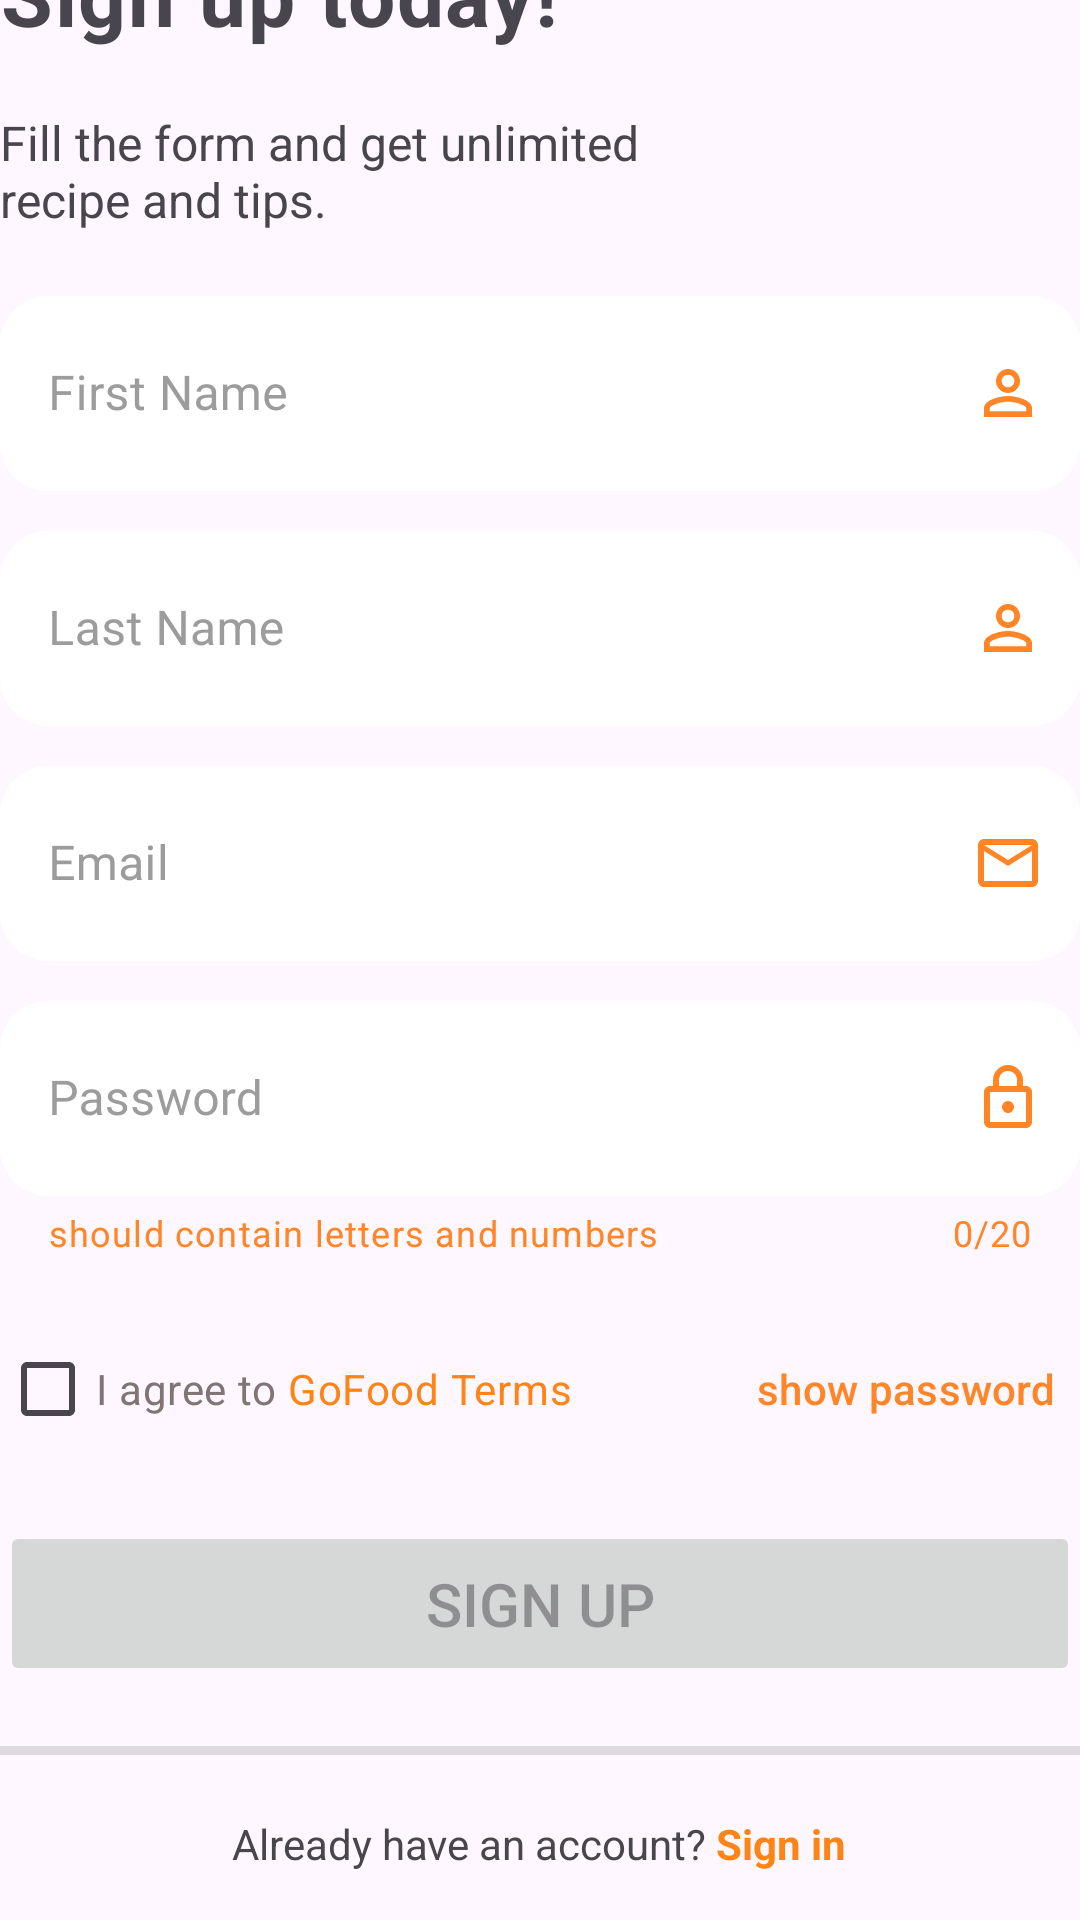

Reconstruct the res/layout file that produces this screen, plus the resources it refers to.
<!-- AndroidManifest.xml: application theme Theme.GoFood -->
<!-- res/layout/fragment_register.xml -->
<?xml version="1.0" encoding="utf-8"?>
<androidx.constraintlayout.widget.ConstraintLayout xmlns:android="http://schemas.android.com/apk/res/android"
    xmlns:app="http://schemas.android.com/apk/res-auto"
    xmlns:tools="http://schemas.android.com/tools"
    android:id="@+id/frameLayout7"
    android:layout_width="match_parent"
    android:layout_height="match_parent"
    android:layout_gravity="bottom"
    android:layout_margin="40dp"
    android:layout_marginVertical="32dp"
    android:gravity="center"
    android:orientation="vertical"
    android:theme="@style/color_auth"
    tools:context=".presentation.authentication.register.RegisterFragment">


    <androidx.core.widget.NestedScrollView
        android:layout_width="match_parent"
        android:layout_height="match_parent"
        android:orientation="vertical">

        <LinearLayout
            android:id="@+id/signup_linearlayout"
            android:layout_width="match_parent"
            android:layout_height="wrap_content"
            android:gravity="center"
            android:layout_gravity="bottom"
            android:orientation="vertical"
            app:layout_constraintBottom_toBottomOf="parent"
            app:layout_constraintEnd_toEndOf="parent"
            app:layout_constraintStart_toStartOf="parent">


            <TextView
                android:layout_width="wrap_content"
                android:layout_height="wrap_content"
                android:layout_gravity="start"
                android:letterSpacing=".02"
                android:paddingVertical="@dimen/margin_medium"
                android:text="@string/sign_up_today"
                android:textSize="28sp"
                android:textStyle="bold" />

            <TextView
                android:layout_width="wrap_content"
                android:layout_height="wrap_content"
                android:layout_gravity="start"
                android:layout_marginBottom="16dp"
                android:text="@string/fill_the_form"
                android:textSize="16sp" />

            <com.google.android.material.textfield.TextInputLayout
                android:id="@+id/first_name_container"
                style="@style/Widget.MaterialComponents.TextInputLayout.OutlinedBox"
                android:layout_width="match_parent"
                android:layout_height="wrap_content"
                android:hint="@string/first_name_hint"
                android:textColorHint="#9C9C9C"


                app:boxBackgroundColor="@color/box_bg"
                app:boxCornerRadiusBottomEnd="16dp"
                app:boxCornerRadiusBottomStart="16dp"
                app:boxCornerRadiusTopEnd="16dp"
                app:boxCornerRadiusTopStart="16dp"
                app:boxStrokeWidth="@dimen/box_stroke_size"

                app:cursorErrorColor="@color/red"
                app:endIconCheckable="true"
                app:endIconDrawable="@drawable/person_24"
                app:endIconMode="custom"

                app:endIconTint="@color/primary_color"
                app:layout_constraintEnd_toEndOf="parent"
                app:layout_constraintStart_toStartOf="parent"
                app:layout_constraintTop_toTopOf="parent">

                <com.google.android.material.textfield.TextInputEditText
                    android:id="@+id/first_name_field"
                    android:layout_width="match_parent"
                    android:layout_height="65dp"
                    android:ellipsize="end"
                    android:inputType="textPersonName"
                    android:singleLine="true"
                    tools:ignore="KeyboardInaccessibleWidget"
                    tools:text="@tools:sample/cities" />

            </com.google.android.material.textfield.TextInputLayout>


            <com.google.android.material.textfield.TextInputLayout
                android:id="@+id/last_name_container"
                style="@style/Widget.MaterialComponents.TextInputLayout.OutlinedBox"
                android:layout_width="match_parent"
                android:layout_height="wrap_content"
                android:layout_marginTop="@dimen/margin_small"
                android:hint="@string/last_name_hint"
                android:textColorHint="#9C9C9C"

                app:boxBackgroundColor="@color/box_bg"
                app:boxCornerRadiusBottomEnd="16dp"
                app:boxCornerRadiusBottomStart="16dp"
                app:boxCornerRadiusTopEnd="16dp"
                app:boxCornerRadiusTopStart="16dp"
                app:boxStrokeWidth="@dimen/box_stroke_size"

                app:cursorErrorColor="@color/red"
                app:endIconCheckable="true"
                app:endIconDrawable="@drawable/person_24"
                app:endIconMode="custom"
                app:endIconTint="@color/primary_color"

                app:layout_constraintEnd_toEndOf="parent"
                app:layout_constraintStart_toStartOf="parent"
                app:layout_constraintTop_toTopOf="parent">

                <com.google.android.material.textfield.TextInputEditText
                    android:id="@+id/last_name_field"
                    android:layout_width="match_parent"
                    android:layout_height="65dp"
                    android:inputType="textPersonName"
                    android:ellipsize="end"
                    android:singleLine="true"
                    tools:ignore="KeyboardInaccessibleWidget" />

            </com.google.android.material.textfield.TextInputLayout>


            <com.google.android.material.textfield.TextInputLayout
                android:id="@+id/email_signup_container"
                style="@style/Widget.MaterialComponents.TextInputLayout.OutlinedBox"
                android:layout_width="match_parent"
                android:layout_height="wrap_content"
                android:layout_marginTop="@dimen/margin_small"
                android:hint="@string/email_hint"
                android:textColorHint="#9C9C9C"

                app:boxBackgroundColor="@color/box_bg"
                app:boxCornerRadiusBottomEnd="16dp"
                app:boxCornerRadiusBottomStart="16dp"
                app:boxCornerRadiusTopEnd="16dp"
                app:boxCornerRadiusTopStart="16dp"
                app:boxStrokeWidth="@dimen/box_stroke_size"

                app:cursorErrorColor="@color/red"
                app:endIconCheckable="true"
                app:endIconDrawable="@drawable/email_24"
                app:endIconMode="custom"

                app:endIconTint="@color/primary_color"
                app:layout_constraintEnd_toEndOf="parent"
                app:layout_constraintStart_toStartOf="parent"
                app:layout_constraintTop_toTopOf="parent">

                <com.google.android.material.textfield.TextInputEditText
                    android:id="@+id/email_signup_field"
                    android:layout_width="match_parent"
                    android:layout_height="65dp"
                    android:ellipsize="end"
                    android:inputType="textEmailAddress"
                    android:singleLine="true"
                    tools:ignore="KeyboardInaccessibleWidget" />

            </com.google.android.material.textfield.TextInputLayout>


            <com.google.android.material.textfield.TextInputLayout
                android:id="@+id/password_signup_container"
                style="@style/Widget.MaterialComponents.TextInputLayout.OutlinedBox"
                android:layout_width="match_parent"
                android:layout_height="wrap_content"
                android:layout_marginTop="@dimen/margin_small"
                android:hint="@string/password_hint"
                android:textColorHint="#9C9C9C"

                app:boxBackgroundColor="@color/box_bg"
                app:boxCornerRadiusBottomEnd="16dp"
                app:boxCornerRadiusBottomStart="16dp"
                app:boxCornerRadiusTopEnd="16dp"
                app:boxCornerRadiusTopStart="16dp"

                app:boxStrokeWidth="@dimen/box_stroke_size"
                app:counterEnabled="true"

                app:counterMaxLength="20"
                app:counterTextColor="@color/primary_color"
                app:cursorErrorColor="@color/red"

                app:endIconCheckable="true"
                app:endIconDrawable="@drawable/lock_24"
                app:endIconMode="custom"

                app:helperTextEnabled="true"
                app:helperText="should contain letters and numbers"
                app:helperTextTextColor="@color/primary_color"

                app:endIconTint="@color/primary_color"
                app:layout_constraintEnd_toEndOf="parent"
                app:layout_constraintStart_toStartOf="parent"
                app:layout_constraintTop_toTopOf="parent">

                <com.google.android.material.textfield.TextInputEditText
                    android:id="@+id/password_signup_field"
                    android:layout_width="match_parent"
                    android:layout_height="65dp"
                    android:ellipsize="end"
                    android:inputType="textPassword"
                    android:maxLength="20"
                    android:singleLine="true"
                    tools:ignore="KeyboardInaccessibleWidget" />

            </com.google.android.material.textfield.TextInputLayout>

            <LinearLayout
                android:layout_width="match_parent"
                android:layout_height="wrap_content"
                android:layout_marginTop="@dimen/margin_medium"
                android:orientation="horizontal">
            <CheckBox
                android:id="@+id/terms_checkbox"
                android:layout_width="0dp"
                android:layout_height="wrap_content"
                android:layout_weight="1"
                android:layout_gravity="start"
                android:text="@string/i_agree_to_gofood_terms"
                android:textColor="#807474"
                android:theme="@style/color_auth" />
            <Button
                android:id="@+id/show_pass_registration"
                style="@style/Widget.Material3.Button.TextButton"
                android:layout_width="wrap_content"
                android:layout_height="match_parent"
                android:minHeight="0dp"
                android:layout_marginEnd="8dp"
                android:layout_gravity="center"
                android:gravity="center"
                android:padding="0dp"
                android:text="@string/show_password"
                android:textColor="@color/primary_color" />



        </LinearLayout>


            <Button
                android:id="@+id/signup_btn"
                android:layout_width="match_parent"
                android:layout_height="wrap_content"
                android:layout_marginTop="@dimen/margin_medium"
                android:paddingVertical="14dp"
                android:text="@string/sign_up"
                android:enabled="false"
                android:textSize="20sp"
                app:cornerRadius="12dp" />


            <View
                android:id="@+id/divider"
                android:layout_width="match_parent"
                android:layout_height="3dp"
                android:layout_marginTop="@dimen/margin_medium"
                android:background="?android:attr/listDivider" />



            <TextView
                android:id="@+id/login_nav"
                android:layout_width="wrap_content"
                android:layout_height="wrap_content"
                android:layout_marginTop="@dimen/margin_medium"
                android:layout_marginBottom="16dp"
                android:text="@string/already_have_an_account_sign_in" />
        </LinearLayout>

    </androidx.core.widget.NestedScrollView>

</androidx.constraintlayout.widget.ConstraintLayout>
<!-- resources referenced by this layout -->
<resources>
  <color name="box_bg">@color/white</color>
  <color name="primary_color">#FF8527</color>
  <color name="red">#FF0000</color>
  <dimen name="box_stroke_size">0dp</dimen>
  <dimen name="margin_medium">20dp</dimen>
  <dimen name="margin_small">8dp</dimen>
  <!-- drawable email_24 (drawable) -->
  <vector xmlns:android="http://schemas.android.com/apk/res/android" android:height="24dp" android:tint="#FF8527" android:viewportHeight="24" android:viewportWidth="24" android:width="24dp">
        
      <path android:fillColor="@android:color/white" android:pathData="M22,6c0,-1.1 -0.9,-2 -2,-2L4,4c-1.1,0 -2,0.9 -2,2v12c0,1.1 0.9,2 2,2h16c1.1,0 2,-0.9 2,-2L22,6zM20,6l-8,5 -8,-5h16zM20,18L4,18L4,8l8,5 8,-5v10z"/>
      
  </vector>
  <!-- drawable lock_24 (drawable) -->
  <vector xmlns:android="http://schemas.android.com/apk/res/android" android:height="24dp" android:tint="#FF8527" android:viewportHeight="24" android:viewportWidth="24" android:width="24dp">
        
      <path android:fillColor="@android:color/white" android:pathData="M18,8h-1L17,6c0,-2.76 -2.24,-5 -5,-5S7,3.24 7,6v2L6,8c-1.1,0 -2,0.9 -2,2v10c0,1.1 0.9,2 2,2h12c1.1,0 2,-0.9 2,-2L20,10c0,-1.1 -0.9,-2 -2,-2zM9,6c0,-1.66 1.34,-3 3,-3s3,1.34 3,3v2L9,8L9,6zM18,20L6,20L6,10h12v10zM12,17c1.1,0 2,-0.9 2,-2s-0.9,-2 -2,-2 -2,0.9 -2,2 0.9,2 2,2z"/>
      
  </vector>
  <!-- drawable person_24 (drawable) -->
  <vector xmlns:android="http://schemas.android.com/apk/res/android" android:height="24dp" android:tint="#FF8527" android:viewportHeight="24" android:viewportWidth="24" android:width="24dp">
        
      <path android:fillColor="@android:color/white" android:pathData="M12,5.9c1.16,0 2.1,0.94 2.1,2.1s-0.94,2.1 -2.1,2.1S9.9,9.16 9.9,8s0.94,-2.1 2.1,-2.1m0,9c2.97,0 6.1,1.46 6.1,2.1v1.1L5.9,18.1L5.9,17c0,-0.64 3.13,-2.1 6.1,-2.1M12,4C9.79,4 8,5.79 8,8s1.79,4 4,4 4,-1.79 4,-4 -1.79,-4 -4,-4zM12,13c-2.67,0 -8,1.34 -8,4v3h16v-3c0,-2.66 -5.33,-4 -8,-4z"/>
      
  </vector>
  <string name="already_have_an_account_sign_in">Already have an account? <font fgcolor="#fe8417"><b>Sign in</b></font></string>
  <string name="email_hint">Email</string>
  <string name="fill_the_form">Fill the form and get unlimited\nrecipe and tips.</string>
  <string name="first_name_hint">First Name</string>
  <string name="i_agree_to_gofood_terms">I agree to <font fgcolor="#fe8417">GoFood Terms</font></string>
  <string name="last_name_hint">Last Name</string>
  <string name="password_hint">Password</string>
  <string name="show_password">show password</string>
  <string name="sign_up">Sign Up</string>
  <string name="sign_up_today">Sign up today!</string>
  <style name="color_auth" parent="Theme.Material3.DayNight.NoActionBar">
          <item name="colorPrimary">@color/primary_color</item>
          <item name="colorOnPrimary">@color/white</item>
  
      </style>
  <style name="Theme.GoFood" parent="Base.Theme.GoFood">
      </style>
  <color name="white">#FFFFFFFF</color>
  <style name="Base.Theme.GoFood" parent="Theme.Material3.DayNight.NoActionBar">
          
          
      </style>
</resources>
